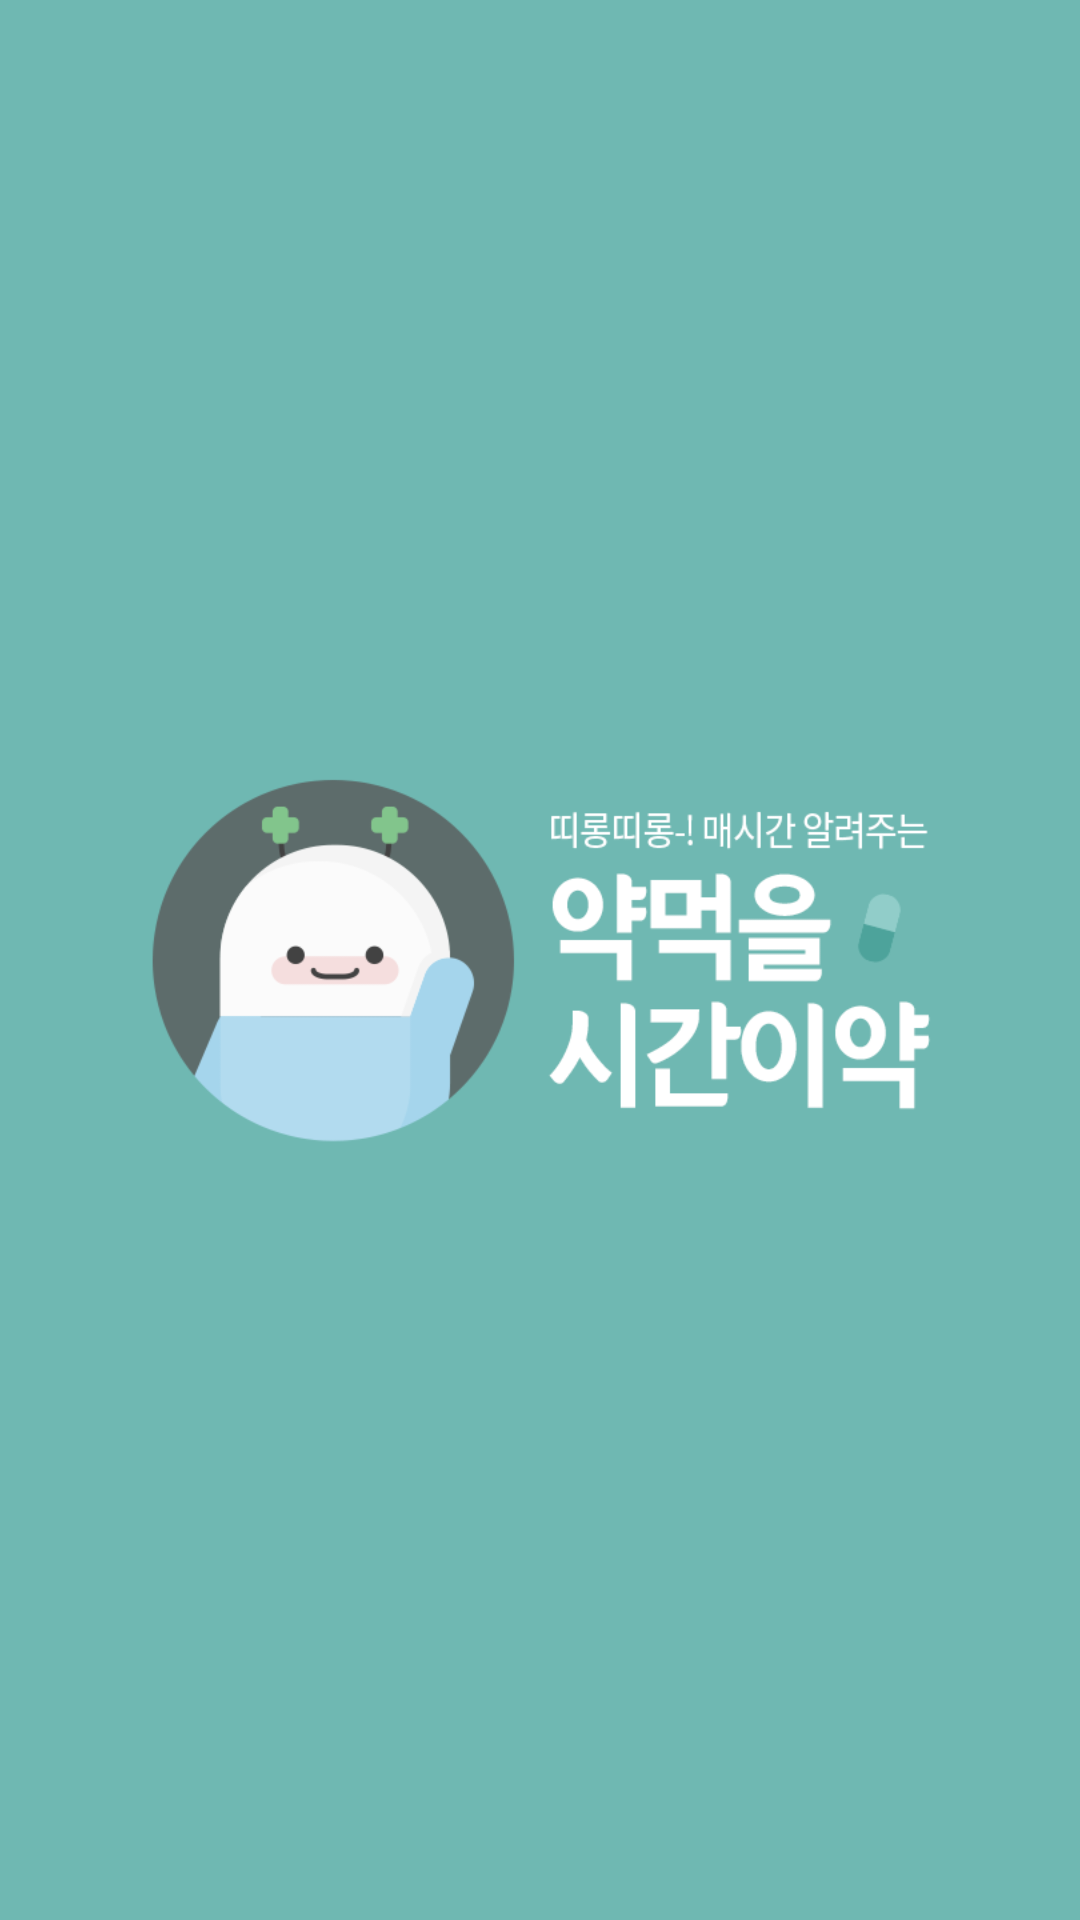

This screen was rendered from an Android layout file. Write that file and the resources it references.
<!-- AndroidManifest.xml: application theme Theme.AppCompat.NoActionBar -->
<!-- res/layout/activity_intro.xml -->
<?xml version="1.0" encoding="utf-8"?>
<LinearLayout xmlns:android="http://schemas.android.com/apk/res/android"
android:layout_width="match_parent"
android:layout_height="match_parent"
    >

<LinearLayout
    android:layout_width="wrap_content"
    android:layout_height="wrap_content">

    <ImageView
        android:id="@+id/intro01"
        android:layout_width="match_parent"
        android:layout_height="match_parent"
        android:background="#6fb8b2"
        android:src="@drawable/intro" />
</LinearLayout>
</LinearLayout>
<!-- resources referenced by this layout -->
<resources>
  <!-- drawable intro: png bitmap (drawable, 36088 bytes) -->
</resources>
